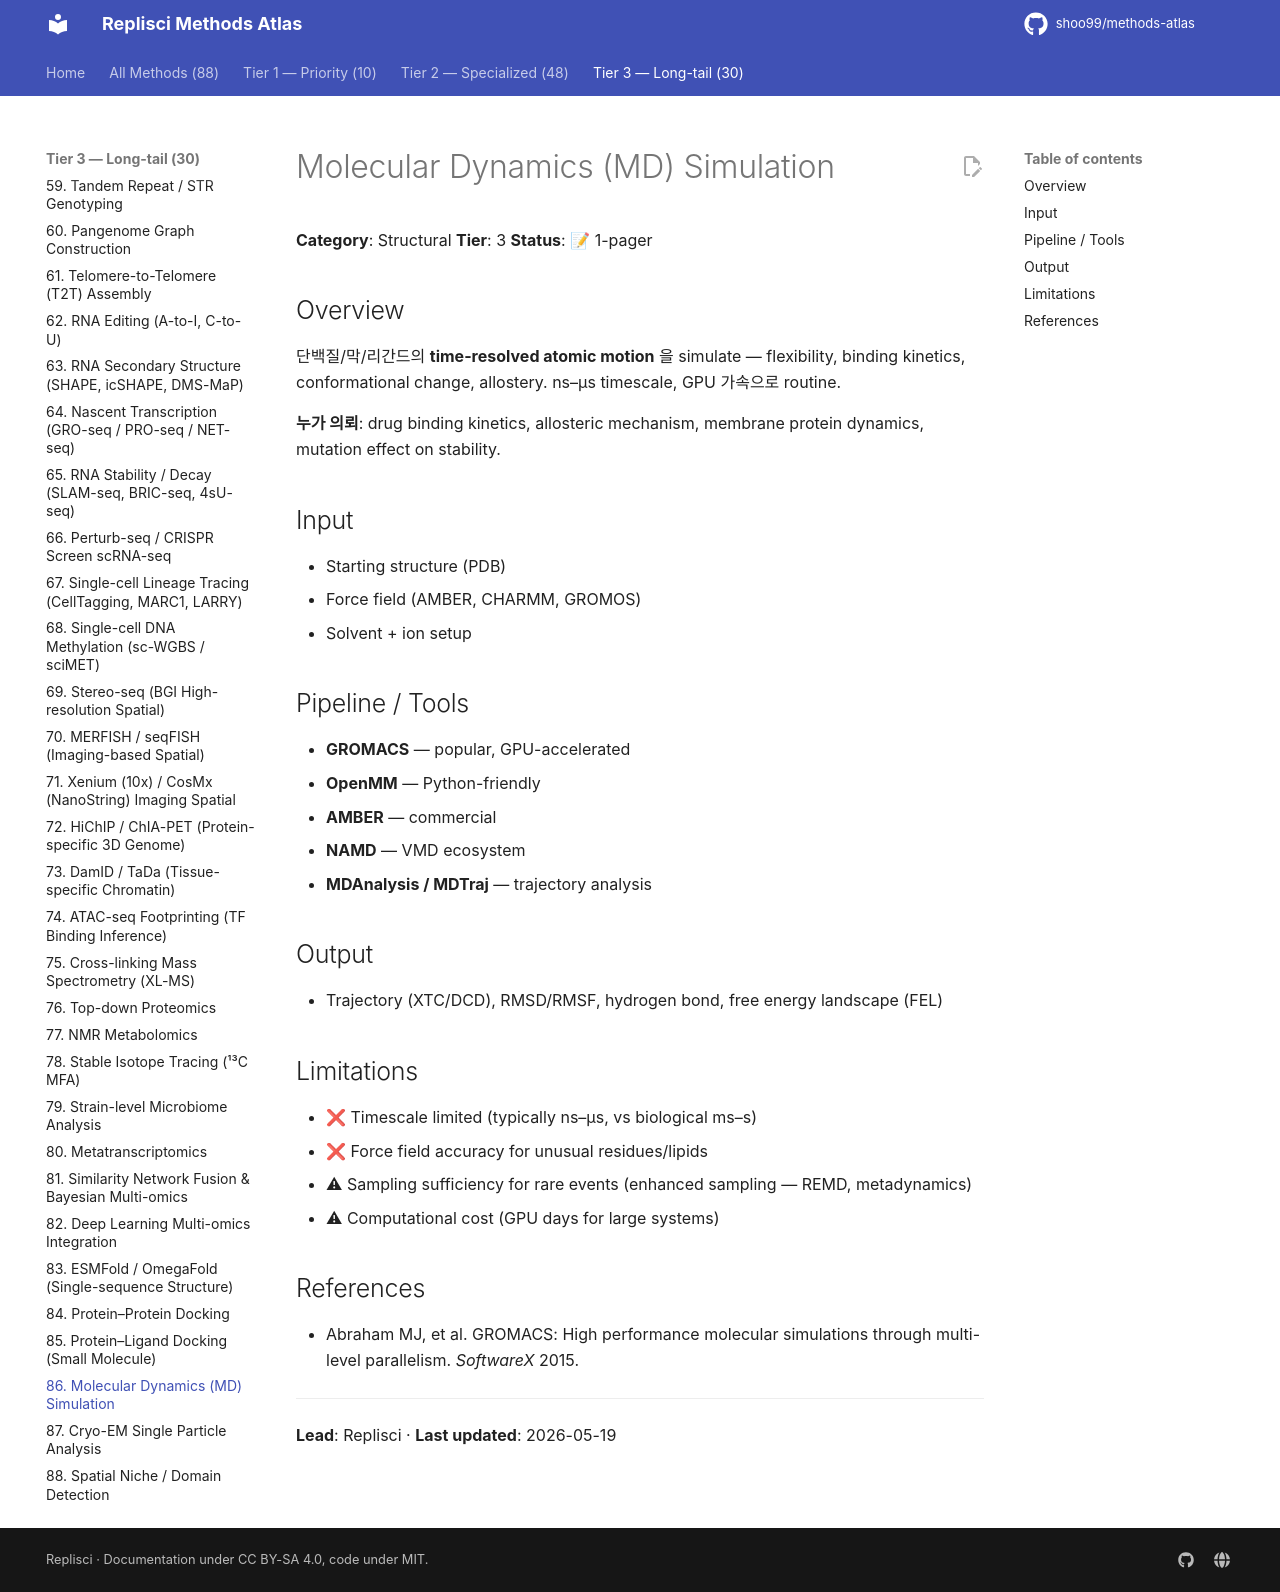

repository: shoo99/methods-atlas · page: methods/86-molecular-dynamics/index.html · generator: mkdocs

# Molecular Dynamics (MD) Simulation

**Category**: Structural
**Tier**: 3
**Status**: 📝 1-pager

## Overview

단백질/막/리간드의 **time-resolved atomic motion** 을 simulate — flexibility, binding kinetics, conformational change, allostery. ns–µs timescale, GPU 가속으로 routine.

**누가 의뢰**: drug binding kinetics, allosteric mechanism, membrane protein dynamics, mutation effect on stability.

## Input

- Starting structure (PDB)
- Force field (AMBER, CHARMM, GROMOS)
- Solvent + ion setup

## Pipeline / Tools

- **GROMACS** — popular, GPU-accelerated
- **OpenMM** — Python-friendly
- **AMBER** — commercial
- **NAMD** — VMD ecosystem
- **MDAnalysis / MDTraj** — trajectory analysis

## Output

- Trajectory (XTC/DCD), RMSD/RMSF, hydrogen bond, free energy landscape (FEL)

## Limitations

- ❌ Timescale limited (typically ns–µs, vs biological ms–s)
- ❌ Force field accuracy for unusual residues/lipids
- ⚠ Sampling sufficiency for rare events (enhanced sampling — REMD, metadynamics)
- ⚠ Computational cost (GPU days for large systems)

## References

- Abraham MJ, et al. GROMACS: High performance molecular simulations through multi-level parallelism. *SoftwareX* 2015.

---

**Lead**: Replisci · **Last updated**: 2026-05-19
